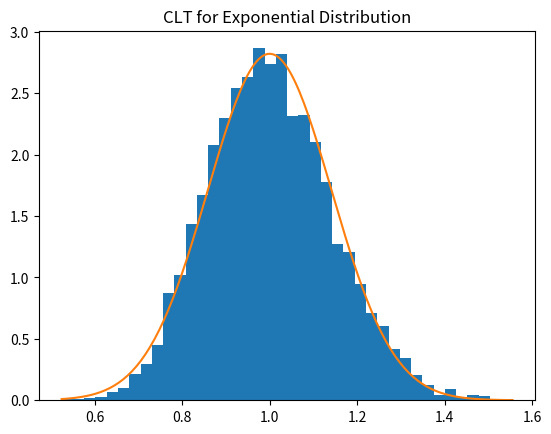

This chart was generated by the following Python code:
import numpy as np
import matplotlib.pyplot as plt
from scipy.stats import norm

# 參數設定
lam = 1          # lambda
n = 50
num_samples = 10000

sample_means = []

for _ in range(num_samples):
    sample = np.random.exponential(1/lam, n)
    sample_means.append(np.mean(sample))

sample_means = np.array(sample_means)

# 理論常態分布
mu = 1/lam
sigma = 1/(lam*np.sqrt(n))

x = np.linspace(min(sample_means), max(sample_means), 200)
y = norm.pdf(x, mu, sigma)

# 畫圖
plt.hist(sample_means, bins=40, density=True)
plt.plot(x, y)
plt.title("CLT for Exponential Distribution")
plt.show()
